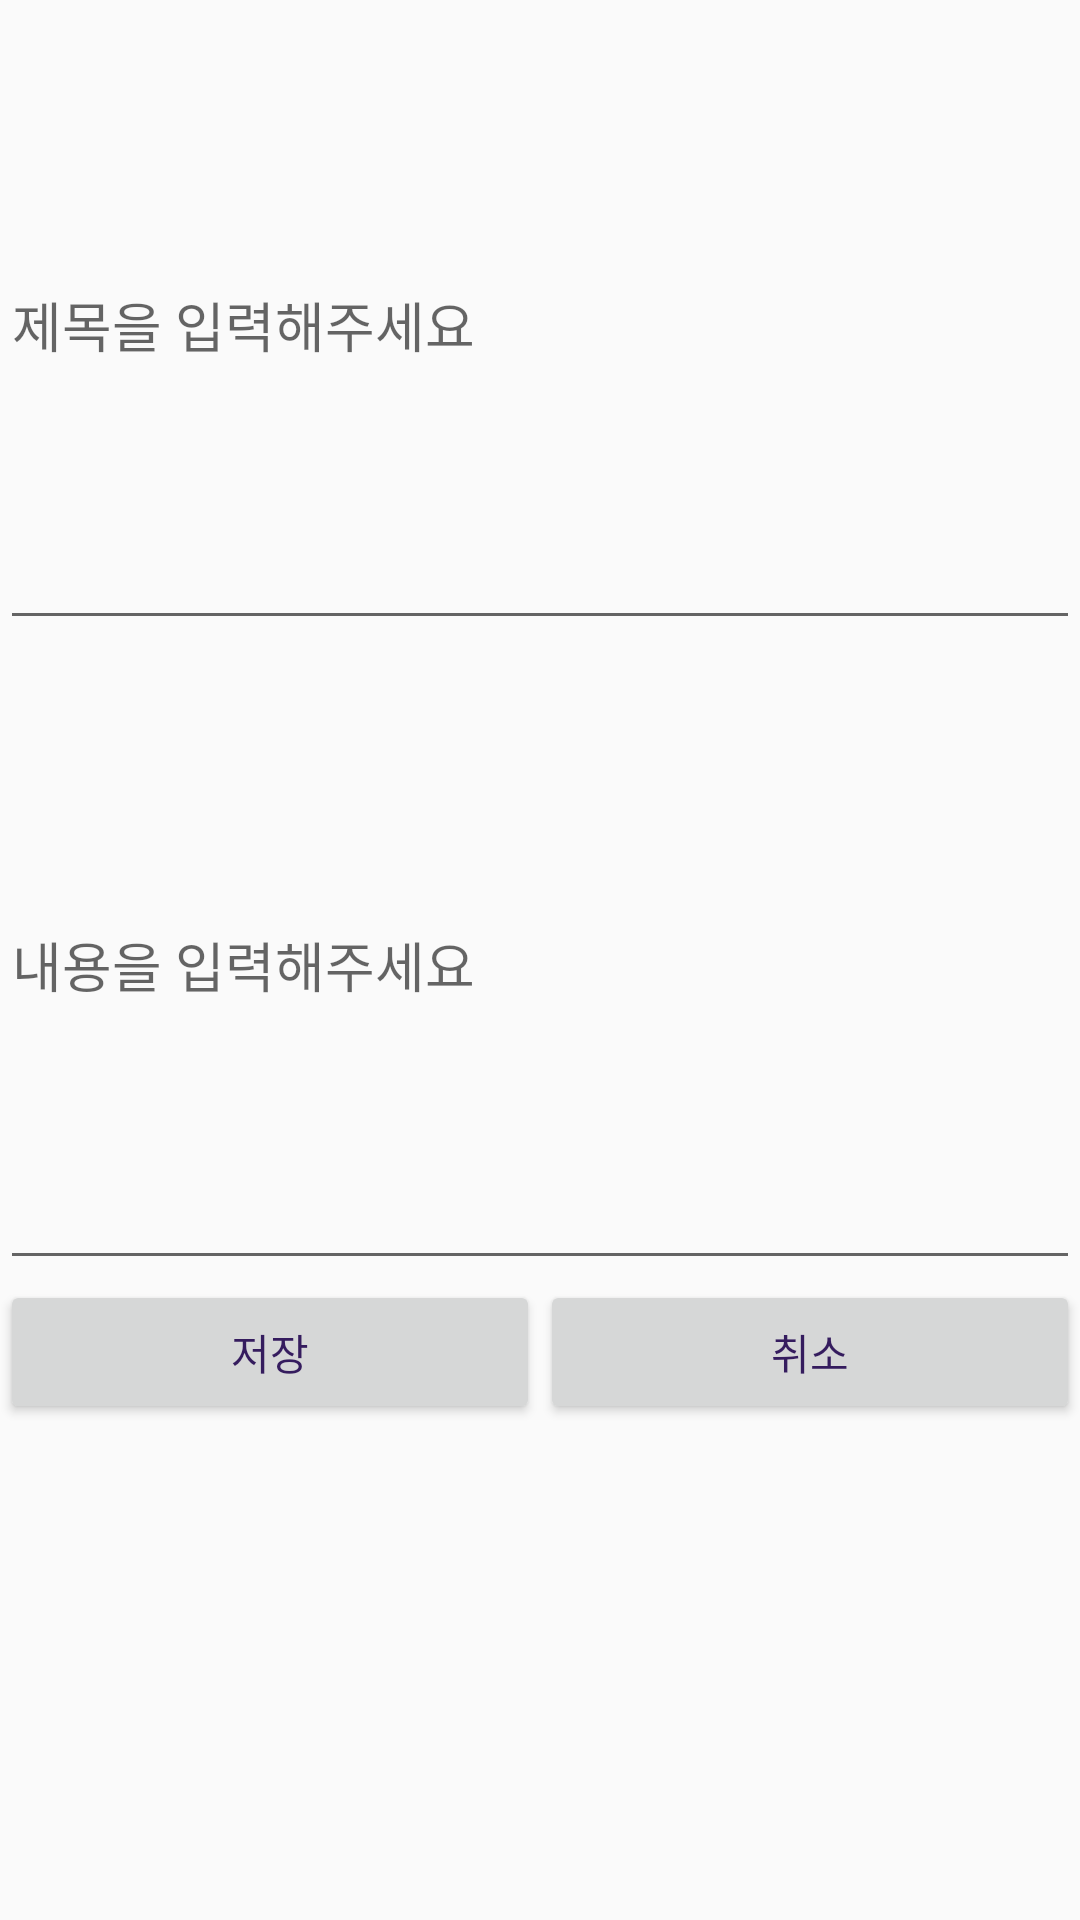

Layout XML and referenced resources for this Android screen:
<!-- AndroidManifest.xml: application theme AppTheme -->
<!-- res/layout/activity_lab6_4.xml -->
<?xml version="1.0" encoding="utf-8"?>
<LinearLayout xmlns:android="http://schemas.android.com/apk/res/android"
    xmlns:app="http://schemas.android.com/apk/res-auto"
    xmlns:tools="http://schemas.android.com/tools"
    android:layout_width="match_parent"
    android:layout_height="match_parent"
    tools:context=".Lab6_4"
    android:orientation="vertical">


    <MultiAutoCompleteTextView
        android:id="@+id/title"
        android:layout_width="match_parent"
        android:layout_height="match_parent"
        android:layout_weight="1"
        android:hint="제목을 입력해주세요" />

    <MultiAutoCompleteTextView
        android:id="@+id/content"
        android:layout_width="match_parent"
        android:layout_height="match_parent"
        android:layout_weight="1"
        android:hint="내용을 입력해주세요" />

    <LinearLayout
        android:layout_width="match_parent"
        android:layout_height="match_parent"
        android:layout_weight="1"
        android:orientation="horizontal">

        <Button
            android:id="@+id/button5"
            android:layout_width="wrap_content"
            android:layout_height="wrap_content"
            android:layout_weight="1"
            android:text="저장"
            android:onClick="store"/>

        <Button
            android:id="@+id/button6"
            android:layout_width="wrap_content"
            android:layout_height="wrap_content"
            android:layout_weight="1"
            android:text="취소"
            android:onClick="back"/>
    </LinearLayout>
</LinearLayout>
<!-- resources referenced by this layout -->
<resources>
  <style name="AppTheme" parent="Theme.AppCompat.Light.DarkActionBar">
          
          <item name="colorPrimary">#BFABFC</item>
          <item name="colorPrimaryDark">#9786DF</item>
          <item name="colorAccent">#9D7FCF</item>
          <item name="android:textColor">#351C5E</item>
      </style>
</resources>
